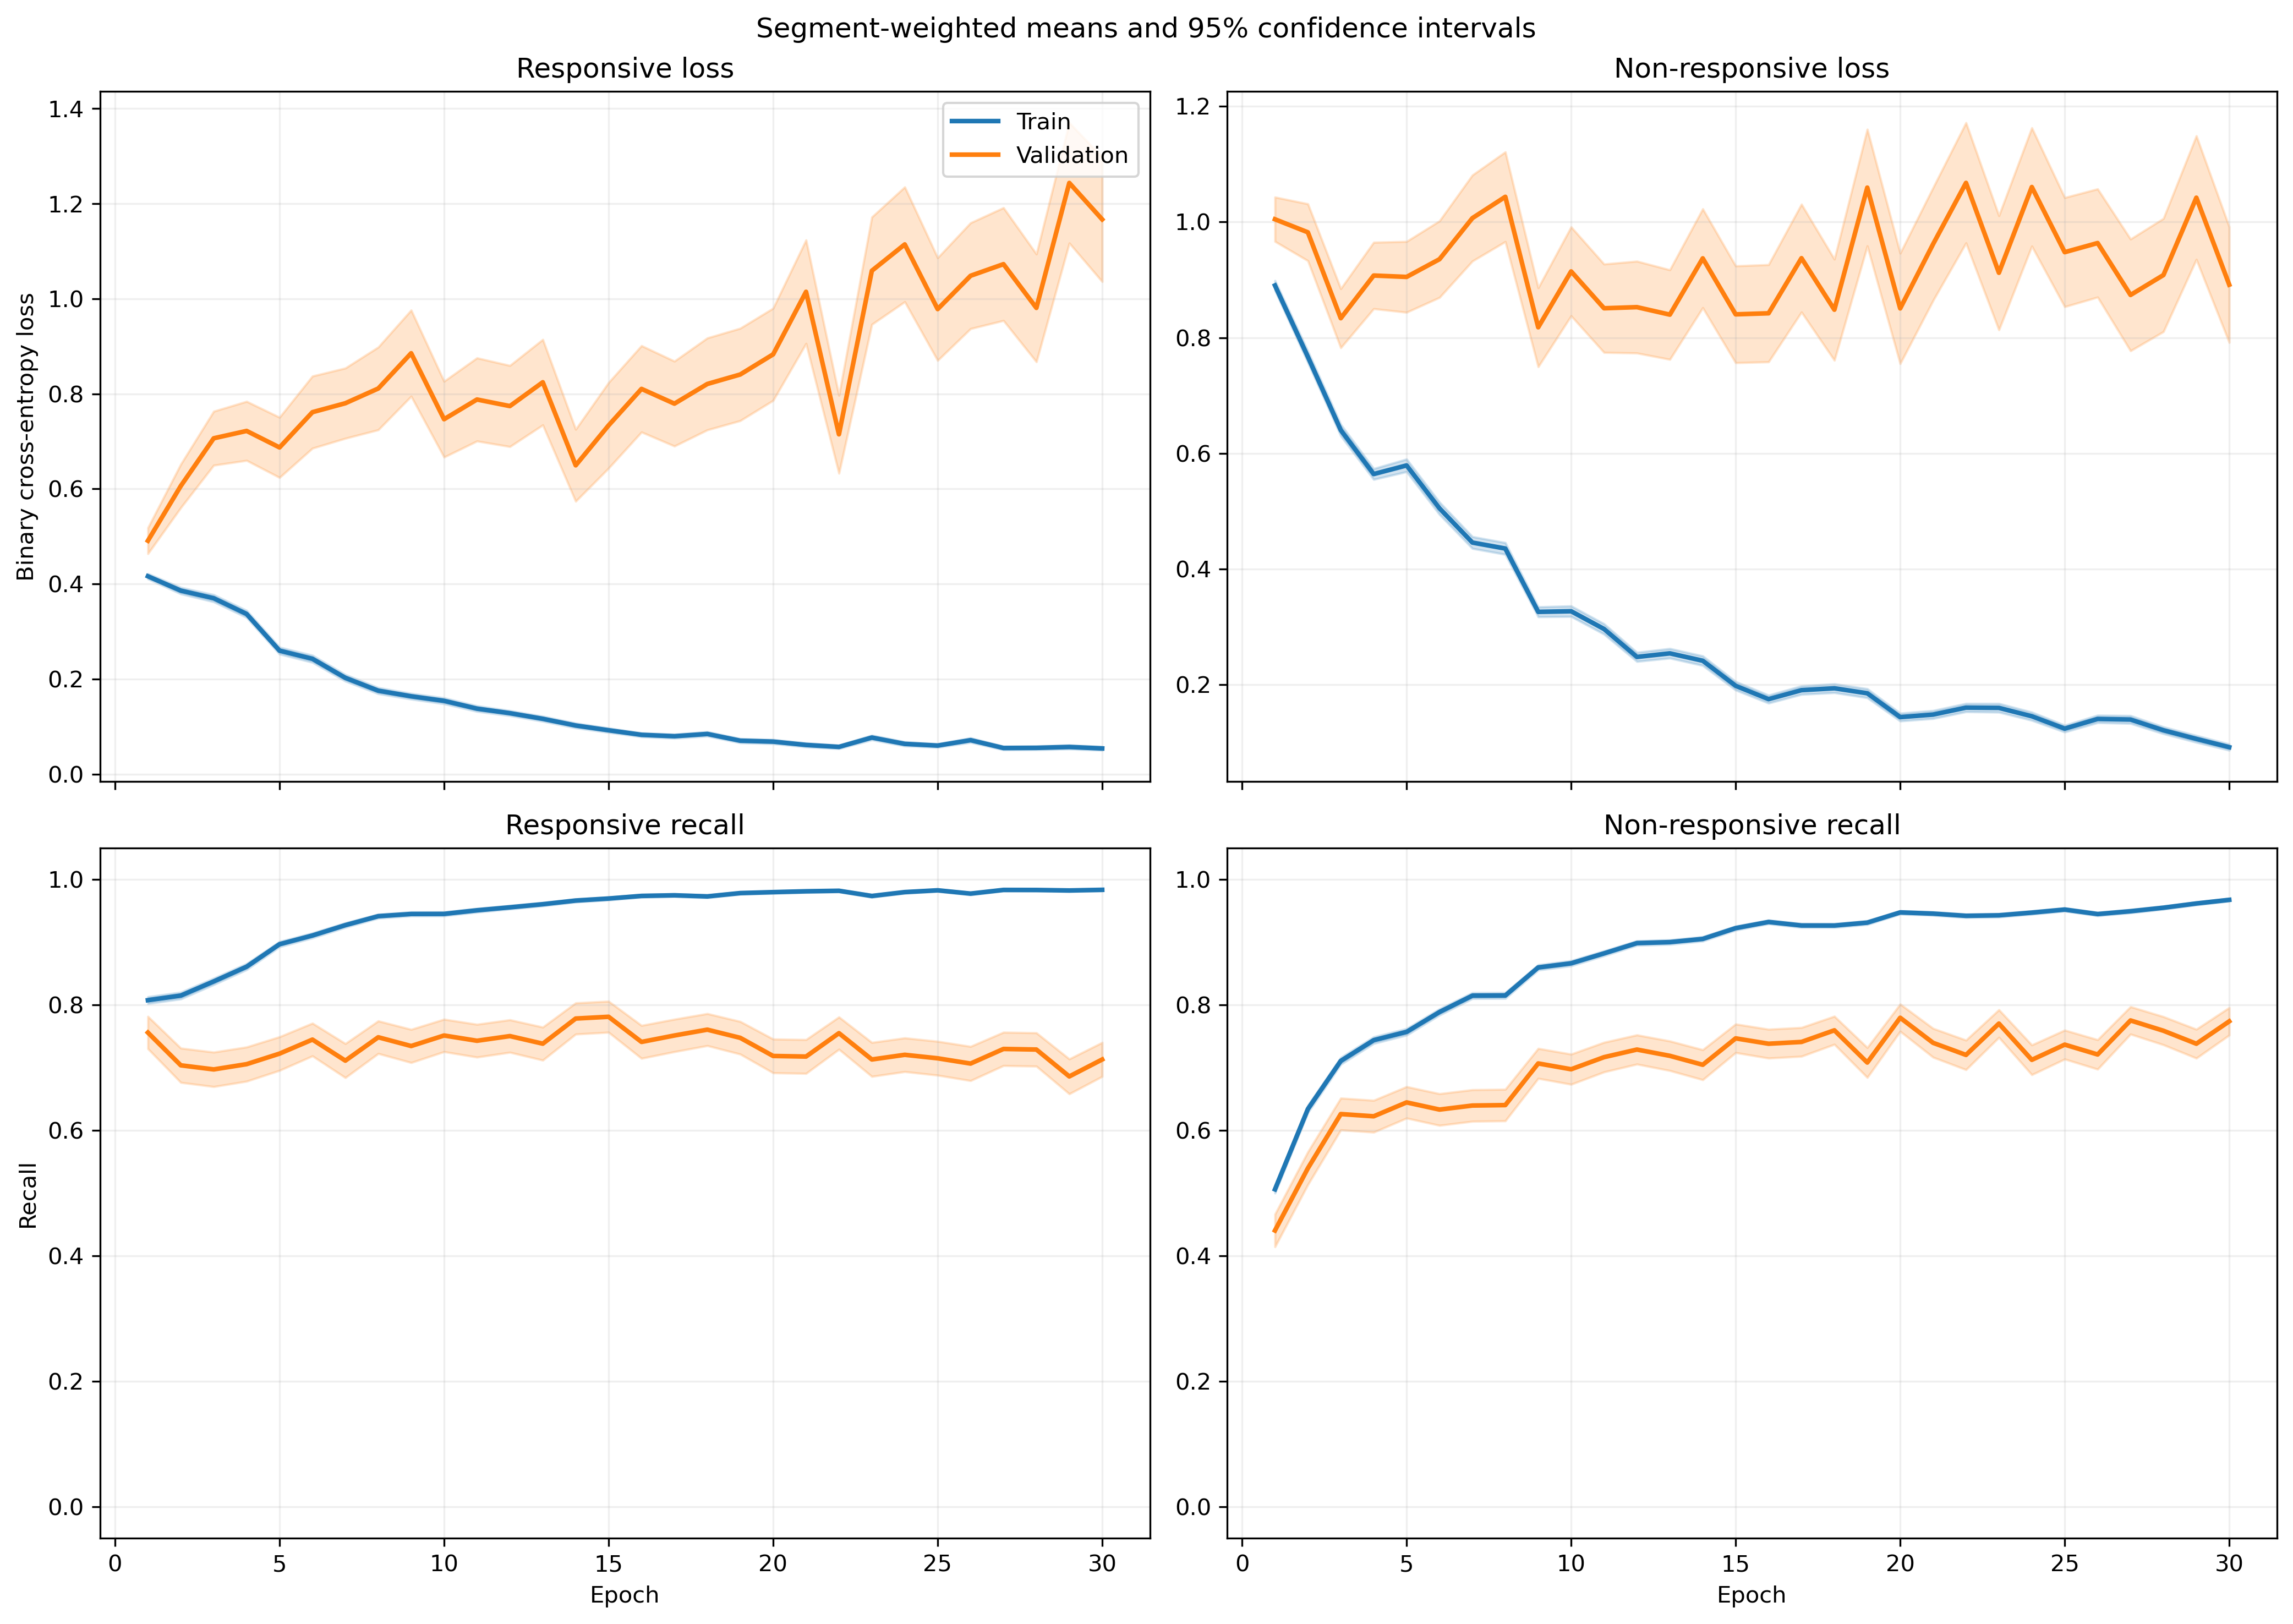

Values plotted in this chart, from the file beside it:
fold, epoch, split, r_loss, r_loss_count, r_loss_sum, r_loss_sum_sq, r_recall, r_recall_count, r_recall_sum, r_recall_sum_sq, nr_loss, nr_loss_count, nr_loss_sum, nr_loss_sum_sq, nr_recall, nr_recall_count, nr_recall_sum, nr_recall_sum_sq
1, 1, train, 0.4134, 1063, 439.4, 378.3, 0.7987, 1063, 849.0, 849.0, 0.9274, 1401, 1299, 1979, 0.4975, 1401, 697.0, 697.0
1, 1, validation, 0.1636, 10, 1.636, 0.5106, 1.0, 10, 10.0, 10.0, , 0, 0.0, 0.0, , 0, 0.0, 0.0
1, 2, train, 0.3954, 1063, 420.3, 383.5, 0.8034, 1063, 854.0, 854.0, 0.725, 1401, 1016, 1444, 0.6281, 1401, 880.0, 880.0
1, 2, validation, 0.1857, 10, 1.857, 0.6847, 1.0, 10, 10.0, 10.0, , 0, 0.0, 0.0, , 0, 0.0, 0.0
1, 3, train, 0.3226, 1063, 342.9, 298, 0.8467, 1063, 900.0, 900.0, 0.7056, 1401, 988.6, 1550, 0.6752, 1401, 946.0, 946.0
1, 3, validation, 0.1637, 10, 1.637, 0.5999, 1.0, 10, 10.0, 10.0, , 0, 0.0, 0.0, , 0, 0.0, 0.0
1, 4, train, 0.306, 1063, 325.3, 340, 0.8692, 1063, 924.0, 924.0, 0.6282, 1401, 880.1, 1383, 0.7088, 1401, 993.0, 993.0
1, 4, validation, 0.1063, 10, 1.063, 0.1926, 1.0, 10, 10.0, 10.0, , 0, 0.0, 0.0, , 0, 0.0, 0.0
1, 5, train, 0.2643, 1063, 280.9, 431, 0.8993, 1063, 956.0, 956.0, 0.4659, 1401, 652.7, 1302, 0.8137, 1401, 1140, 1140
1, 5, validation, 0.06025, 10, 0.6025, 0.06654, 1.0, 10, 10.0, 10.0, , 0, 0.0, 0.0, , 0, 0.0, 0.0
1, 6, train, 0.2365, 1063, 251.4, 330.9, 0.9106, 1063, 968.0, 968.0, 0.3729, 1401, 522.4, 931.3, 0.8458, 1401, 1185, 1185
1, 6, validation, 0.305, 10, 3.05, 4.392, 0.9, 10, 9.0, 9.0, , 0, 0.0, 0.0, , 0, 0.0, 0.0
1, 7, train, 0.2085, 1063, 221.7, 243.9, 0.921, 1063, 979.0, 979.0, 0.4372, 1401, 612.6, 1173, 0.8194, 1401, 1148, 1148
1, 7, validation, 0.0343, 10, 0.343, 0.02022, 1.0, 10, 10.0, 10.0, , 0, 0.0, 0.0, , 0, 0.0, 0.0
1, 8, train, 0.213, 1063, 226.4, 467.3, 0.9313, 1063, 990.0, 990.0, 0.3526, 1401, 494, 1028, 0.8487, 1401, 1189, 1189
1, 8, validation, 0.04654, 10, 0.4654, 0.07353, 1.0, 10, 10.0, 10.0, , 0, 0.0, 0.0, , 0, 0.0, 0.0
1, 9, train, 0.1501, 1063, 159.6, 215.1, 0.937, 1063, 996.0, 996.0, 0.2981, 1401, 417.7, 846.4, 0.8758, 1401, 1227, 1227
1, 9, validation, 0.03571, 10, 0.3571, 0.02062, 1.0, 10, 10.0, 10.0, , 0, 0.0, 0.0, , 0, 0.0, 0.0
1, 10, train, 0.1426, 1063, 151.5, 168.4, 0.9426, 1063, 1002, 1002, 0.2601, 1401, 364.3, 812.7, 0.8965, 1401, 1256, 1256
1, 10, validation, 0.05839, 10, 0.5839, 0.145, 1.0, 10, 10.0, 10.0, , 0, 0.0, 0.0, , 0, 0.0, 0.0
1, 11, train, 0.1823, 1063, 193.8, 499.1, 0.9332, 1063, 992.0, 992.0, 0.25, 1401, 350.2, 961.8, 0.9158, 1401, 1283, 1283
1, 11, validation, 0.007886, 10, 0.07886, 0.001588, 1.0, 10, 10.0, 10.0, , 0, 0.0, 0.0, , 0, 0.0, 0.0
1, 12, train, 0.07836, 1063, 83.29, 93.46, 0.9784, 1063, 1040, 1040, 0.2568, 1401, 359.8, 716.6, 0.8929, 1401, 1251, 1251
1, 12, validation, 0.01651, 10, 0.1651, 0.004071, 1.0, 10, 10.0, 10.0, , 0, 0.0, 0.0, , 0, 0.0, 0.0
1, 13, train, 0.1587, 1063, 168.7, 354, 0.9501, 1063, 1010, 1010, 0.1558, 1401, 218.3, 374.8, 0.935, 1401, 1310, 1310
1, 13, validation, 0.01911, 10, 0.1911, 0.004745, 1.0, 10, 10.0, 10.0, , 0, 0.0, 0.0, , 0, 0.0, 0.0
1, 14, train, 0.07034, 1063, 74.78, 64.2, 0.9774, 1063, 1039, 1039, 0.1745, 1401, 244.5, 456.3, 0.9279, 1401, 1300, 1300
1, 14, validation, 0.02214, 10, 0.2214, 0.009186, 1.0, 10, 10.0, 10.0, , 0, 0.0, 0.0, , 0, 0.0, 0.0
1, 15, train, 0.1722, 1063, 183.1, 357.4, 0.9426, 1063, 1002, 1002, 0.1929, 1401, 270.2, 603.7, 0.93, 1401, 1303, 1303
1, 15, validation, 0.06199, 10, 0.6199, 0.09379, 1.0, 10, 10.0, 10.0, , 0, 0.0, 0.0, , 0, 0.0, 0.0
1, 16, train, 0.08672, 1063, 92.18, 90.61, 0.9746, 1063, 1036, 1036, 0.2067, 1401, 289.6, 419.2, 0.9158, 1401, 1283, 1283
1, 16, validation, 0.01793, 10, 0.1793, 0.006826, 1.0, 10, 10.0, 10.0, , 0, 0.0, 0.0, , 0, 0.0, 0.0
1, 17, train, 0.07831, 1063, 83.24, 140.1, 0.9755, 1063, 1037, 1037, 0.2583, 1401, 361.9, 734.4, 0.8972, 1401, 1257, 1257
1, 17, validation, 0.00855, 10, 0.0855, 0.001328, 1.0, 10, 10.0, 10.0, , 0, 0.0, 0.0, , 0, 0.0, 0.0
1, 18, train, 0.04585, 1063, 48.74, 23.44, 0.9859, 1063, 1048, 1048, 0.1329, 1401, 186.1, 306.6, 0.9486, 1401, 1329, 1329
1, 18, validation, 0.01161, 10, 0.1161, 0.007442, 1.0, 10, 10.0, 10.0, , 0, 0.0, 0.0, , 0, 0.0, 0.0
1, 19, train, 0.03691, 1063, 39.24, 19.81, 0.9897, 1063, 1052, 1052, 0.1216, 1401, 170.3, 335.2, 0.9557, 1401, 1339, 1339
1, 19, validation, 0.007306, 10, 0.07306, 0.001271, 1.0, 10, 10.0, 10.0, , 0, 0.0, 0.0, , 0, 0.0, 0.0
1, 20, train, 0.03935, 1063, 41.83, 30.5, 0.9897, 1063, 1052, 1052, 0.1303, 1401, 182.6, 392.6, 0.9557, 1401, 1339, 1339
1, 20, validation, 0.00292, 10, 0.0292, 0.0001529, 1.0, 10, 10.0, 10.0, , 0, 0.0, 0.0, , 0, 0.0, 0.0
1, 21, train, 0.02318, 1063, 24.64, 9.024, 0.9972, 1063, 1060, 1060, 0.1605, 1401, 224.8, 547.1, 0.9408, 1401, 1318, 1318
1, 21, validation, 0.00237, 10, 0.0237, 9.056807743945683e-05, 1.0, 10, 10.0, 10.0, , 0, 0.0, 0.0, , 0, 0.0, 0.0
1, 22, train, 0.1299, 1063, 138.1, 218.6, 0.9454, 1063, 1005, 1005, 0.1114, 1401, 156, 326.5, 0.9622, 1401, 1348, 1348
1, 22, validation, 0.003731, 10, 0.03731, 0.0002237, 1.0, 10, 10.0, 10.0, , 0, 0.0, 0.0, , 0, 0.0, 0.0
1, 23, train, 0.2079, 1063, 220.9, 510.5, 0.9191, 1063, 977.0, 977.0, 0.2736, 1401, 383.3, 1166, 0.9065, 1401, 1270, 1270
1, 23, validation, 0.04159, 10, 0.4159, 0.1426, 1.0, 10, 10.0, 10.0, , 0, 0.0, 0.0, , 0, 0.0, 0.0
1, 24, train, 0.1257, 1063, 133.6, 245, 0.9464, 1063, 1006, 1006, 0.1124, 1401, 157.5, 434.1, 0.9622, 1401, 1348, 1348
1, 24, validation, 0.01257, 10, 0.1257, 0.003979, 1.0, 10, 10.0, 10.0, , 0, 0.0, 0.0, , 0, 0.0, 0.0
1, 25, train, 0.03093, 1063, 32.87, 19.01, 0.9887, 1063, 1051, 1051, 0.09368, 1401, 131.2, 315, 0.9643, 1401, 1351, 1351
1, 25, validation, 0.002718, 10, 0.02718, 0.0002003, 1.0, 10, 10.0, 10.0, , 0, 0.0, 0.0, , 0, 0.0, 0.0
1, 26, train, 0.05691, 1063, 60.49, 98.2, 0.9793, 1063, 1041, 1041, 0.09411, 1401, 131.8, 372.1, 0.9693, 1401, 1358, 1358
1, 26, validation, 0.002187, 10, 0.02187, 0.000133, 1.0, 10, 10.0, 10.0, , 0, 0.0, 0.0, , 0, 0.0, 0.0
1, 27, train, 0.0246, 1063, 26.15, 9.695, 0.9944, 1063, 1057, 1057, 0.1043, 1401, 146.1, 360.8, 0.9615, 1401, 1347, 1347
1, 27, validation, 0.0138, 10, 0.138, 0.01119, 1.0, 10, 10.0, 10.0, , 0, 0.0, 0.0, , 0, 0.0, 0.0
1, 28, train, 0.03161, 1063, 33.6, 26.63, 0.9925, 1063, 1055, 1055, 0.0909, 1401, 127.4, 288.7, 0.9686, 1401, 1357, 1357
1, 28, validation, 0.003626, 10, 0.03626, 0.0005081, 1.0, 10, 10.0, 10.0, , 0, 0.0, 0.0, , 0, 0.0, 0.0
1, 29, train, 0.09713, 1063, 103.3, 140.8, 0.9605, 1063, 1021, 1021, 0.1253, 1401, 175.5, 314.8, 0.9493, 1401, 1330, 1330
1, 29, validation, 0.1458, 10, 1.458, 1.049, 0.9, 10, 9.0, 9.0, , 0, 0.0, 0.0, , 0, 0.0, 0.0
1, 30, train, 0.06881, 1063, 73.15, 136.4, 0.9765, 1063, 1038, 1038, 0.06328, 1401, 88.66, 184.1, 0.98, 1401, 1373, 1373
1, 30, validation, 0.00196, 10, 0.0196, 8.275572690763511e-05, 1.0, 10, 10.0, 10.0, , 0, 0.0, 0.0, , 0, 0.0, 0.0
... 1,140 more rows
